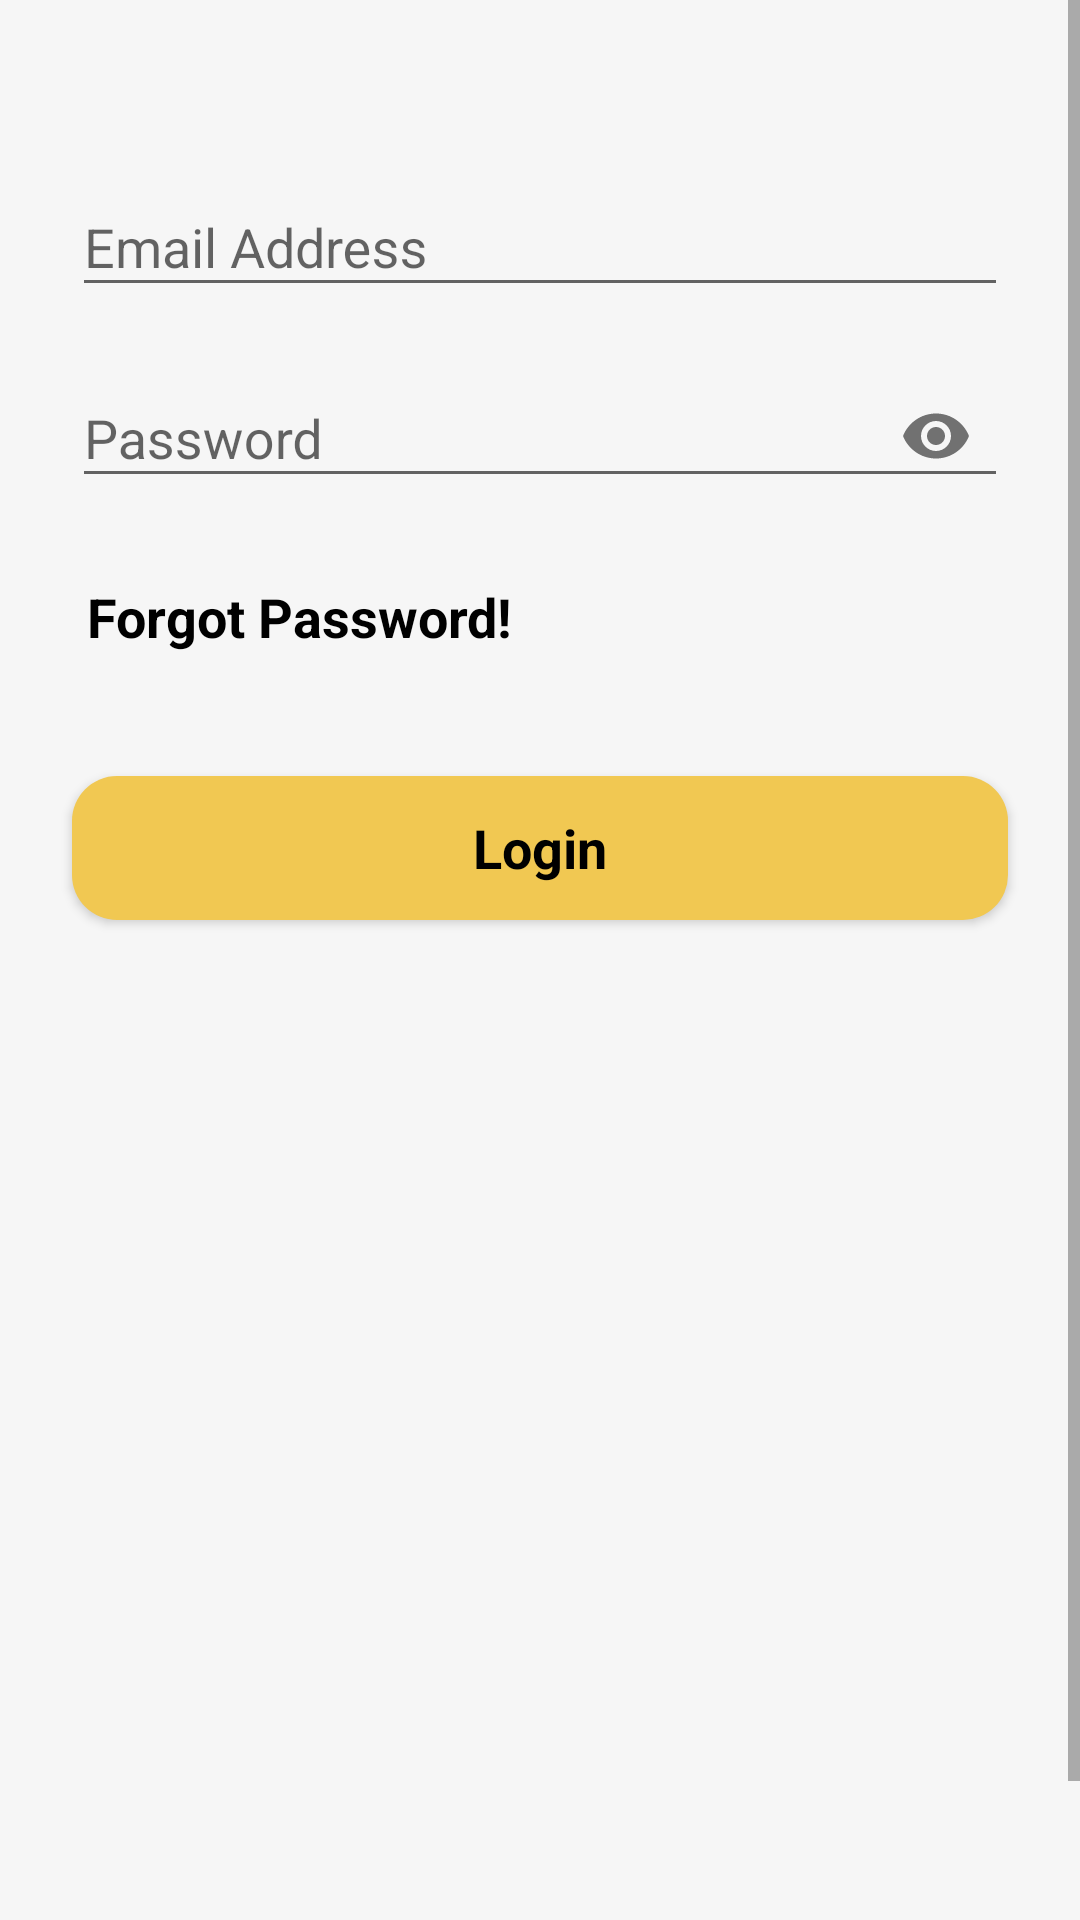

Here is an Android app screen rendered from its layout file. Give the layout XML and the strings, colors and styles it references.
<!-- AndroidManifest.xml: application theme Theme.Resturant_App -->
<!-- res/layout/fragment_login.xml -->
<?xml version="1.0" encoding="utf-8"?>
<ScrollView android:layout_width="match_parent"
    android:layout_height="match_parent"
    xmlns:tools="http://schemas.android.com/tools"
    xmlns:app="http://schemas.android.com/apk/res-auto"
    android:fillViewport="true"
    tools:context=".LoginFragment"
    xmlns:android="http://schemas.android.com/apk/res/android">
<androidx.constraintlayout.widget.ConstraintLayout
    android:layout_width="match_parent"
    android:layout_height="match_parent"

    android:background="@color/grey">

    <ScrollView
        android:layout_width="match_parent"
        android:layout_height="match_parent"
        android:fillViewport="true">
        <LinearLayout
            android:layout_width="match_parent"
            android:layout_height="wrap_content"
            android:descendantFocusability="beforeDescendants"
            android:focusableInTouchMode="true"
            android:background="@color/grey"
            android:orientation="vertical"
            android:layout_marginTop="50dp">


            <com.google.android.material.textfield.TextInputLayout
                android:layout_width="match_parent"
                android:layout_height="wrap_content"
                android:layout_marginStart="24dp"
                android:layout_marginEnd="24dp"
                android:layout_marginBottom="8dp">
                <com.google.android.material.textfield.TextInputEditText
                    android:id="@+id/edit_text_email"
                    android:layout_width="match_parent"
                    android:layout_height="wrap_content"
                    android:hint="@string/email_address"
                    android:inputType="textEmailAddress"/>
            </com.google.android.material.textfield.TextInputLayout>
            <com.google.android.material.textfield.TextInputLayout
                android:layout_width="match_parent"
                android:layout_height="wrap_content"
                android:layout_marginBottom="8dp"
                android:layout_marginStart="24dp"
                android:layout_marginEnd="24dp"

                app:passwordToggleEnabled="true">
                <com.google.android.material.textfield.TextInputEditText
                    android:id="@+id/edit_text_password"
                    android:layout_width="match_parent"
                    android:layout_height="wrap_content"
                    android:hint="@string/password"
                    android:inputType="textPassword"/>
            </com.google.android.material.textfield.TextInputLayout>
            <TextView
                android:id="@+id/text_view_forgot_password"
                android:layout_width="wrap_content"
                android:layout_marginStart="13dp"
                android:layout_height="wrap_content"
                android:text="@string/forgot_password"
                android:textColor="@color/black"
                android:padding="16dp"

                android:textStyle="bold"
                android:textAppearance="?android:textAppearanceMedium" />

            <Button
                android:id="@+id/button_login"
                android:layout_width="match_parent"
                android:layout_height="wrap_content"
                android:layout_marginEnd="24dp"
                android:layout_marginStart="24dp"
                android:text="@string/login"
                android:textAllCaps="false"
                android:textColor="@color/black"
                android:textStyle="bold"
                android:textAppearance="?android:textAppearanceMedium"
                android:background="@drawable/button_selector"
                android:layout_marginTop="25dp" />
        </LinearLayout>

    </ScrollView>
    <LinearLayout
        android:id="@+id/layout_message"
        android:layout_width="match_parent"
        android:layout_height="wrap_content"
        android:background="@color/white"
        android:orientation="vertical"
        android:padding="8dp"
        android:layout_margin="12dp"
        android:gravity="center"
        app:layout_constraintBottom_toBottomOf="parent"
        app:layout_constraintEnd_toEndOf="parent"
        app:layout_constraintStart_toStartOf="parent"
        android:visibility="gone">
        <TextView
            android:id="@+id/text_view_message"
            android:layout_width="wrap_content"
            android:layout_height="wrap_content"
            android:textColor="@color/black"
            android:layout_marginBottom="8dp"
            android:gravity="center"/>
        <Button
            android:id="@+id/button_ok"
            android:layout_width="wrap_content"
            android:layout_height="35dp"
            android:background="@drawable/button_selector"
            android:text="@string/ok"
            android:textColor="@color/black"/>
    </LinearLayout>

    <LinearLayout
        android:id="@+id/layout_loading"
        android:layout_width="wrap_content"
        android:layout_height="wrap_content"
        app:layout_constraintBottom_toBottomOf="parent"
        app:layout_constraintEnd_toEndOf="parent"
        app:layout_constraintStart_toStartOf="parent"
        app:layout_constraintTop_toTopOf="parent"
        android:visibility="gone">
        <ProgressBar
            android:layout_width="wrap_content"
            android:layout_height="wrap_content"/>
    </LinearLayout>

</androidx.constraintlayout.widget.ConstraintLayout>
</ScrollView>
<!-- resources referenced by this layout -->
<resources>
  <color name="black">#FF000000</color>
  <color name="grey">#F6F6F6</color>
  <color name="white">#FFFFFFFF</color>
  <!-- drawable button_selector (drawable) -->
  <?xml version="1.0" encoding="utf-8"?>
  <selector xmlns:android="http://schemas.android.com/apk/res/android">
      <item android:state_pressed="true">
          <shape>
              <solid android:color="@color/lightyellow"/>
              <corners android:radius="15dp"/>
          </shape>
      </item>
      <item>
          <shape>
              <solid android:color="@color/yellow"/>
              <corners android:radius="15dp"/>
          </shape>
      </item>
  </selector>
  <string name="email_address">Email Address</string>
  <string name="forgot_password">Forgot Password!</string>
  <string name="login">Login</string>
  <string name="ok">Ok</string>
  <string name="password">Password</string>
  <style name="Theme.Resturant_App" parent="Theme.AppCompat.Light.DarkActionBar">
          
          <item name="colorPrimary">@color/colorPrimary</item>
          <item name="colorPrimaryDark">@color/colorPrimaryDark</item>
          <item name="colorAccent">@color/colorAccent</item>
          <item name="android:windowFullscreen">true</item>
          <item name="windowNoTitle">true</item>
      </style>
  <color name="lightyellow">#F3D681</color>
  <color name="yellow">#F1C852</color>
  <color name="colorPrimary">@color/yellow</color>
  <color name="colorPrimaryDark">@color/yellow</color>
  <color name="colorAccent">@color/yellow</color>
</resources>
